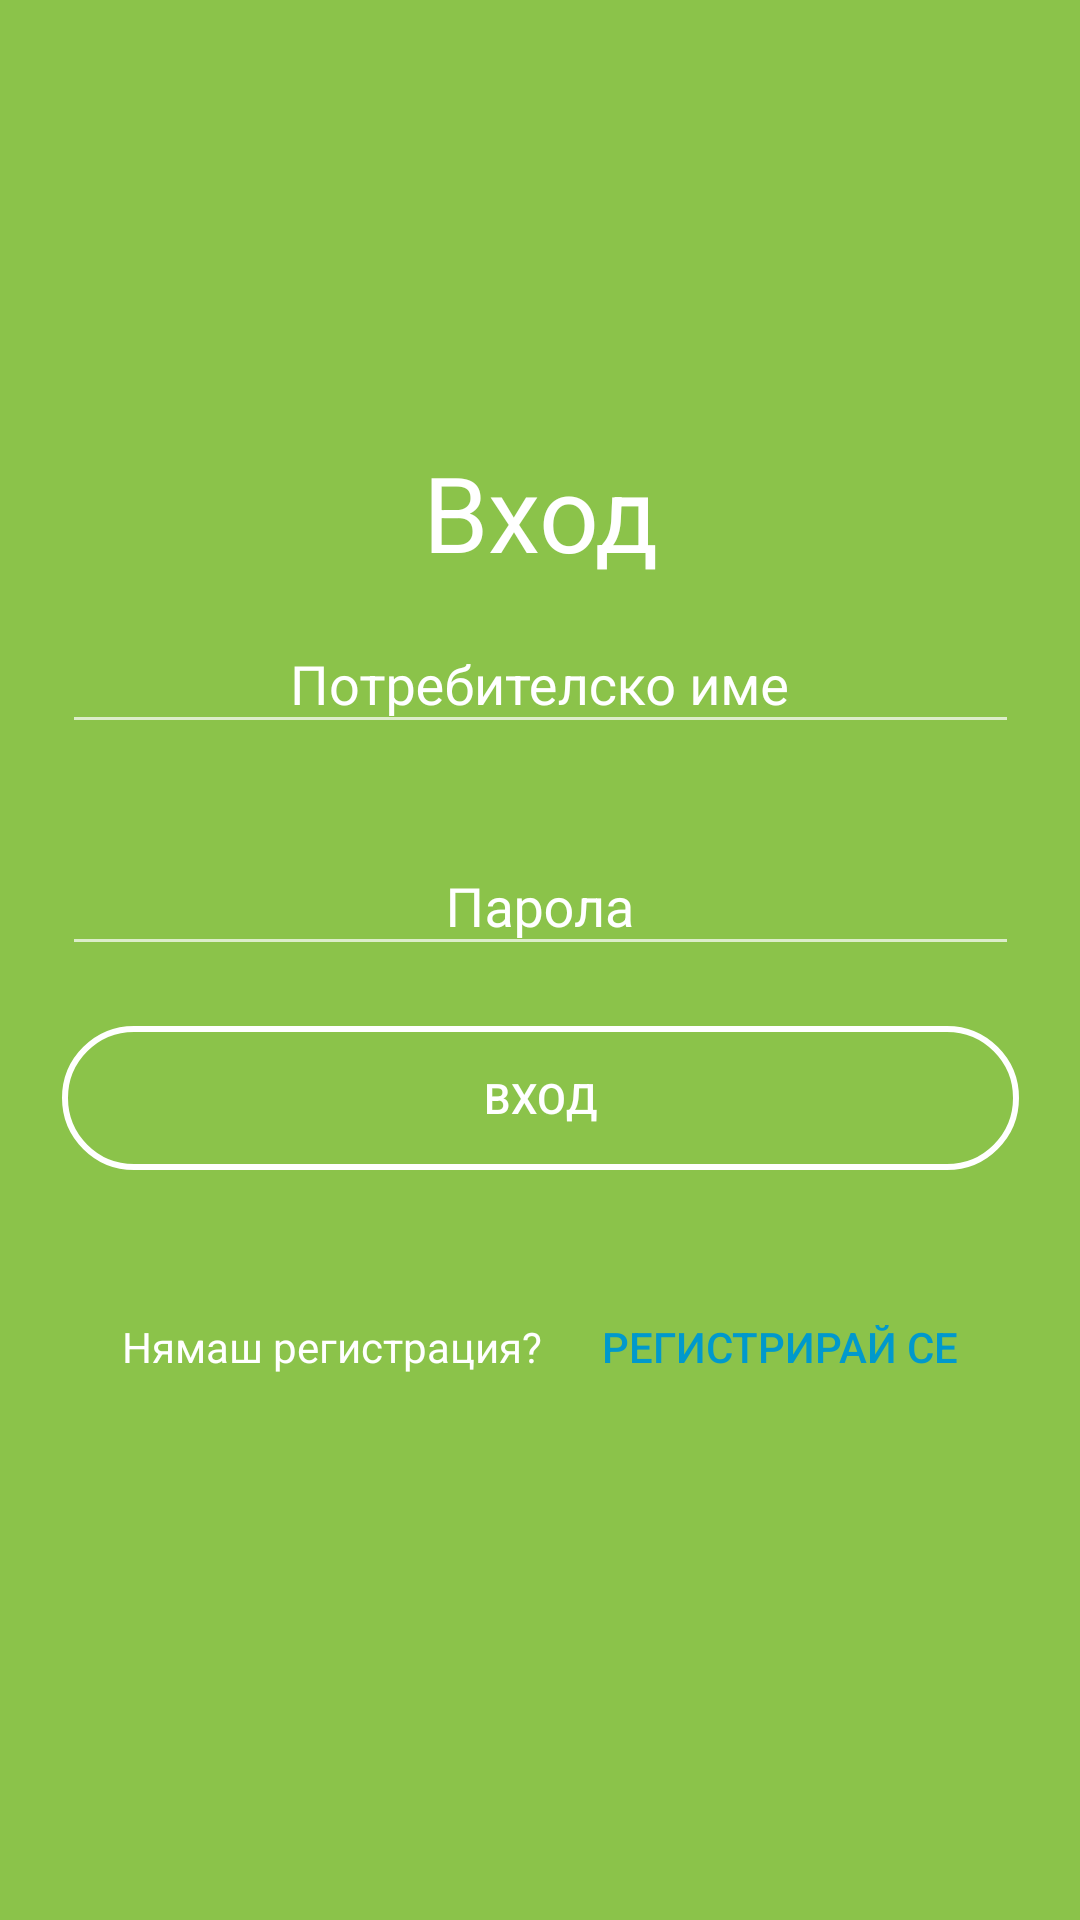

Here is an Android app screen rendered from its layout file. Give the layout XML and the strings, colors and styles it references.
<!-- AndroidManifest.xml: activity theme Theme.AppCompat.NoActionBar -->
<!-- res/layout/activity_login.xml -->
<?xml version="1.0" encoding="utf-8"?>
<android.support.constraint.ConstraintLayout xmlns:android="http://schemas.android.com/apk/res/android"
    xmlns:app="http://schemas.android.com/apk/res-auto"
    android:layout_width="match_parent"
    android:layout_height="match_parent"
    android:background="@color/colorPrimary">

    <LinearLayout
        android:layout_width="wrap_content"
        android:layout_height="wrap_content"
        android:orientation="vertical"
        android:padding="20dp"
        app:layout_constraintBottom_toBottomOf="parent"
        app:layout_constraintLeft_toLeftOf="parent"
        app:layout_constraintRight_toRightOf="parent"
        app:layout_constraintTop_toTopOf="parent">

        <TextView
            android:layout_width="match_parent"
            android:layout_height="match_parent"
            android:gravity="center"
            android:text="@string/login_button"
            android:textColor="@android:color/white"
            android:textSize="35sp" />

        <android.support.design.widget.TextInputLayout
            android:id="@+id/input_layout_name"
            android:layout_width="match_parent"
            android:layout_height="wrap_content"
            android:textColorHint="@android:color/white"
            app:hintTextAppearance="@style/TextAppearance.App.TextInputLayout">

            <android.support.v7.widget.AppCompatEditText
                android:id="@+id/input_username"
                android:layout_width="match_parent"
                android:layout_height="wrap_content"
                android:gravity="center"
                android:hint="@string/username"
                android:textColor="@android:color/white"
                android:textColorHint="@android:color/white" />
        </android.support.design.widget.TextInputLayout>

        <android.support.design.widget.TextInputLayout
            android:id="@+id/input_layout_password"
            android:layout_width="match_parent"
            android:layout_height="wrap_content"
            android:layout_marginTop="20dp"
            android:textColorHint="@android:color/white"
            app:hintTextAppearance="@style/TextAppearance.App.TextInputLayout">

            <android.support.v7.widget.AppCompatEditText
                android:id="@+id/input_password"
                android:layout_width="match_parent"
                android:layout_height="wrap_content"
                android:gravity="center"
                android:hint="@string/password"
                android:inputType="textVisiblePassword"
                android:textColor="@android:color/white"
                android:textColorHint="@android:color/white" />
        </android.support.design.widget.TextInputLayout>

        <Button
            android:id="@+id/login_button"
            android:layout_width="match_parent"
            android:layout_height="wrap_content"
            android:layout_marginTop="20dp"
            android:background="@drawable/button_shape"
            android:text="@string/login_button"
            android:textColor="@android:color/white" />

        <LinearLayout
            android:layout_width="match_parent"
            android:layout_height="wrap_content"
            android:layout_gravity="center"
            android:layout_marginTop="15dp"
            android:orientation="horizontal"
            android:padding="20dp">

            <TextView
                android:layout_width="wrap_content"
                android:layout_height="wrap_content"
                android:layout_weight="1"
                android:text="@string/login_not_registered"
                android:textColor="@android:color/white" />

            <Button
                android:id="@+id/register_login_context_button"
                android:layout_width="wrap_content"
                android:layout_height="wrap_content"
                android:layout_marginStart="20dp"
                android:layout_weight="1"
                android:background="@android:color/transparent"
                android:text="@string/login_register"
                android:textColor="@android:color/holo_blue_dark" />

        </LinearLayout>

    </LinearLayout>

</android.support.constraint.ConstraintLayout>
<!-- resources referenced by this layout -->
<resources>
  <color name="colorPrimary">#8BC34A</color>
  <!-- drawable button_shape (drawable) -->
  <shape xmlns:android="http://schemas.android.com/apk/res/android">
      <corners android:radius="200dp" />
      <solid android:color="@android:color/transparent" />
      <stroke
          android:width="2dp"
          android:color="@android:color/white" />
  </shape>
  <string name="login_button">Вход</string>
  <string name="login_not_registered">Нямаш регистрация?</string>
  <string name="login_register">Регистрирай се</string>
  <string name="password">Парола</string>
  <string name="username">Потребителско име</string>
  <style name="TextAppearance.App.TextInputLayout" parent="@android:style/TextAppearance">
          <item name="android:textColor">@android:color/holo_blue_dark</item>
          <item name="android:textSize">14sp</item>
      </style>
</resources>
